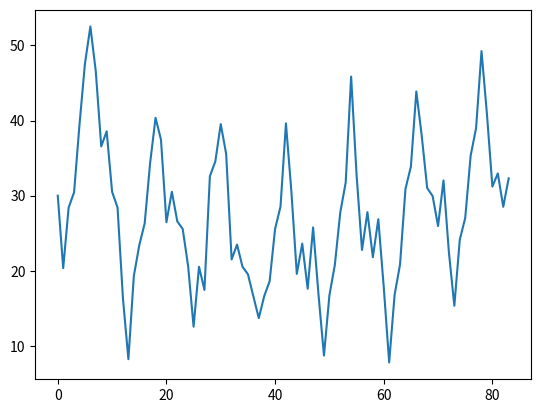

Write the Python code that produced this figure.
#https://grisha.org/blog/2016/02/17/triple-exponential-smoothing-forecasting-part-iii/
from pandas import Series
import pandas as pd
from matplotlib import pyplot
#you could also just read in a csv file instaead of making a series
a = [30,21,29,31,40,48,53,47,37,39,31,29,17,9,20,24,27,35,41,38,
          27,31,27,26,21,13,21,18,33,35,40,36,22,24,21,20,17,14,17,19,
          26,29,40,31,20,24,18,26,17,9,17,21,28,32,46,33,23,28,22,27,
          18,8,17,21,31,34,44,38,31,30,26,32]
#df = pd.Series(a)
#df.plot()
#pyplot.show()
#df.plot()
#un-commitng the above will show the training data against the triple function plot (last func)
def initial_trend(series, slen):
    sum = 0.0
    for i in range(slen):
        sum += float(series[i+slen] - series[i]) / slen
    return sum / slen
def initial_seasonal_components(series, slen):
    seasonals = {}
    season_averages = []
    n_seasons = int(len(series)/slen)
    # compute season averages
    for j in range(n_seasons):
        season_averages.append(sum(series[slen*j:slen*j+slen])/float(slen))
    # compute initial values
    for i in range(slen):
        sum_of_vals_over_avg = 0.0
        for j in range(n_seasons):
            sum_of_vals_over_avg += series[slen*j+i]-season_averages[j]
        seasonals[i] = sum_of_vals_over_avg/n_seasons
    return seasonals
    y = seasonals
    
def triple_exponential_smoothing(series, slen, alpha, beta, gamma, n_preds)->[]: # type hinting
    """Given a series, series length, a, b, g, and number of preds,"""
    result = []
    seasonals = initial_seasonal_components(series, slen)
    for i in range(len(series)+n_preds):
        if i == 0: # initial values
            smooth = series[0]
            trend = initial_trend(series, slen)
            result.append(series[0])
            continue
        if i >= len(series): # we are forecasting
            m = i - len(series) + 1
            result.append((smooth + m*trend) + seasonals[i%slen])
        else:
            val = series[i]
            last_smooth, smooth = smooth, alpha*(val-seasonals[i%slen]) + (1-alpha)*(smooth+trend)
            trend = beta * (smooth-last_smooth) + (1-beta)*trend
            seasonals[i%slen] = gamma*(val-smooth) + (1-gamma)*seasonals[i%slen]
            result.append(smooth+trend+seasonals[i%slen])
    # Took out pd.Series and pyplot.show()
    return result


forc = pd.Series(triple_exponential_smoothing(a, 12, .716, .029, .993, 12))
forc.plot()
pyplot.show()
